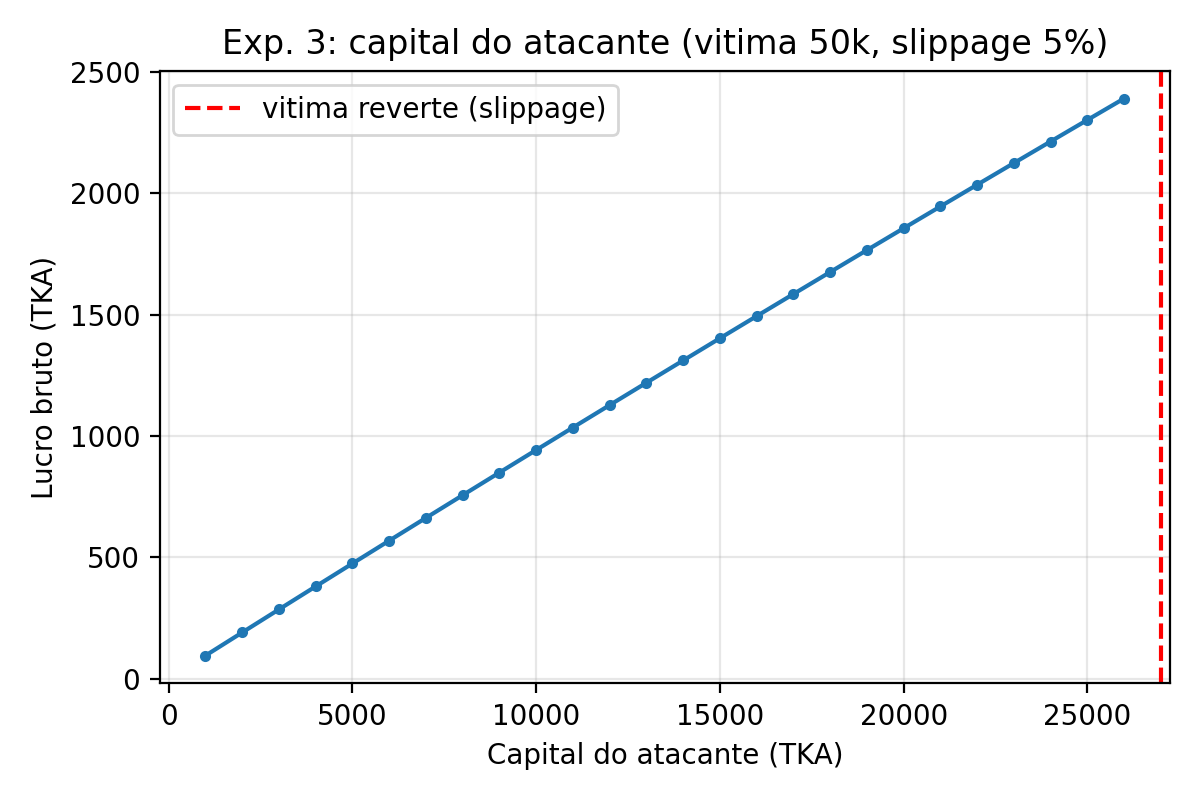

The data file committed next to this chart (first rows):
attacker_in, ok, profit, loss_pct
1000, 1, 95.59, 0.195
2000, 1, 190.9, 0.389
3000, 1, 285.9, 0.582
4000, 1, 380.5, 0.775
5000, 1, 474.9, 0.968
6000, 1, 569, 1.16
7000, 1, 662.8, 1.351
8000, 1, 756.3, 1.542
9000, 1, 849.5, 1.732
10000, 1, 942.4, 1.921
11000, 1, 1035, 2.11
12000, 1, 1127, 2.299
13000, 1, 1219, 2.487
14000, 1, 1311, 2.674
15000, 1, 1403, 2.861
16000, 1, 1494, 3.048
17000, 1, 1585, 3.234
18000, 1, 1675, 3.419
19000, 1, 1766, 3.604
20000, 1, 1856, 3.788
21000, 1, 1945, 3.972
22000, 1, 2035, 4.155
23000, 1, 2124, 4.337
24000, 1, 2213, 4.52
25000, 1, 2302, 4.701
26000, 1, 2390, 4.882
27000, 0, 0, 0
28000, 0, 0, 0
29000, 0, 0, 0
30000, 0, 0, 0
31000, 0, 0, 0
32000, 0, 0, 0
33000, 0, 0, 0
34000, 0, 0, 0
35000, 0, 0, 0
36000, 0, 0, 0
37000, 0, 0, 0
38000, 0, 0, 0
39000, 0, 0, 0
40000, 0, 0, 0
41000, 0, 0, 0
42000, 0, 0, 0
43000, 0, 0, 0
44000, 0, 0, 0
45000, 0, 0, 0
46000, 0, 0, 0
47000, 0, 0, 0
48000, 0, 0, 0
49000, 0, 0, 0
50000, 0, 0, 0
51000, 0, 0, 0
52000, 0, 0, 0
53000, 0, 0, 0
54000, 0, 0, 0
55000, 0, 0, 0
56000, 0, 0, 0
57000, 0, 0, 0
58000, 0, 0, 0
59000, 0, 0, 0
60000, 0, 0, 0
... 60 more rows
